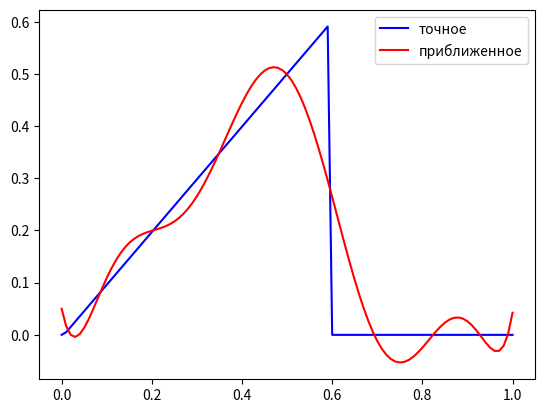

The matplotlib source for this figure:
import numpy as np
import matplotlib. pyplot as plt
from datetime import datetime

class RBF(object):

    def __init__(self, hidden_shape, sigma=1.0):
        self.hidden_shape = hidden_shape
        self.sigma = sigma
        self.centers = None
        self.weights = None

    def _kernel_function(self, center, data_point):
        return np.exp(-self.sigma*np.linalg.norm(center-data_point)**2)

    def _calculate_interpolation_matrix(self, X): # метод интерполяции
        G = np.zeros((len(X), self.hidden_shape))
        for data_point_arg, data_point in enumerate(X):
            for center_arg, center in enumerate(self.centers):
                G[data_point_arg, center_arg] = self._kernel_function(
                        center, data_point)
        return G

    def _select_centers(self, X):
        random_args = np.random.choice(len(X), self.hidden_shape)
        centers = X[random_args]
        return centers

    def fit(self, X, Y):
        self.centers = self._select_centers(X)
        G = self._calculate_interpolation_matrix(X)
        self.weights = np.dot(np.linalg.pinv(G), Y)

    def predict(self, X):
        G = self._calculate_interpolation_matrix(X)
        predictions = np.dot(G, self.weights)
        return predictions
    

DELTA=0.001 # уровень погрешности во входных данных
N=100 # число узлов сетки по пространству 
M=100 # число узлов сетки по времени

XL = 0 # левый конец отрезка
XR = 1 # правый конец отрезка
XD = 0.3 # точка наблюдения
TMAX = 1 # максимальное время 

# generating data
x = np.linspace(0, 1, M+1)

VT = np.zeros(M+1) # точная зависимость правой части от времени

# сетка (посмотреть как тут работает)
H = (XR - XL) / (N - 1)
TAU = TMAX / (M - 1)
ND = int(1 + (XD + 0.5*H) / H) # количество шагов до точки налюдения

# ПРЯМАЯ ЗАДАЧА

# источник (нормально работает)
for K in range(1,M+1):
        T = (K - 0.5) * TAU # время, за которое мы дошли до K-того узла
        VT[K] = (K - 0.5) * TAU
        if (T >= 0.6): 
            VT[K] = 0
            
# fitting RBF-Network with data
model = RBF(hidden_shape=10, sigma=1.)
start = datetime.now()
for i in range(50):
    model.fit(x, VT)
print(datetime.now() - start)
y_pred = model.predict(x)
score = np.mean((VT-y_pred)**2) # ошибка модели (сравниваем тестовые значения и модель) сделать с другим x и VT
# print(score)

# print(y_pred)
# сравнение средней ошибки
# plotting 1D interpolation
plt.plot(x, VT, 'b-', label='точное')
plt.plot(x, y_pred, 'r-', label='приближенное')
plt.legend(loc='upper right')
# plt.title('Interpolation using a RBFN')
plt.show()